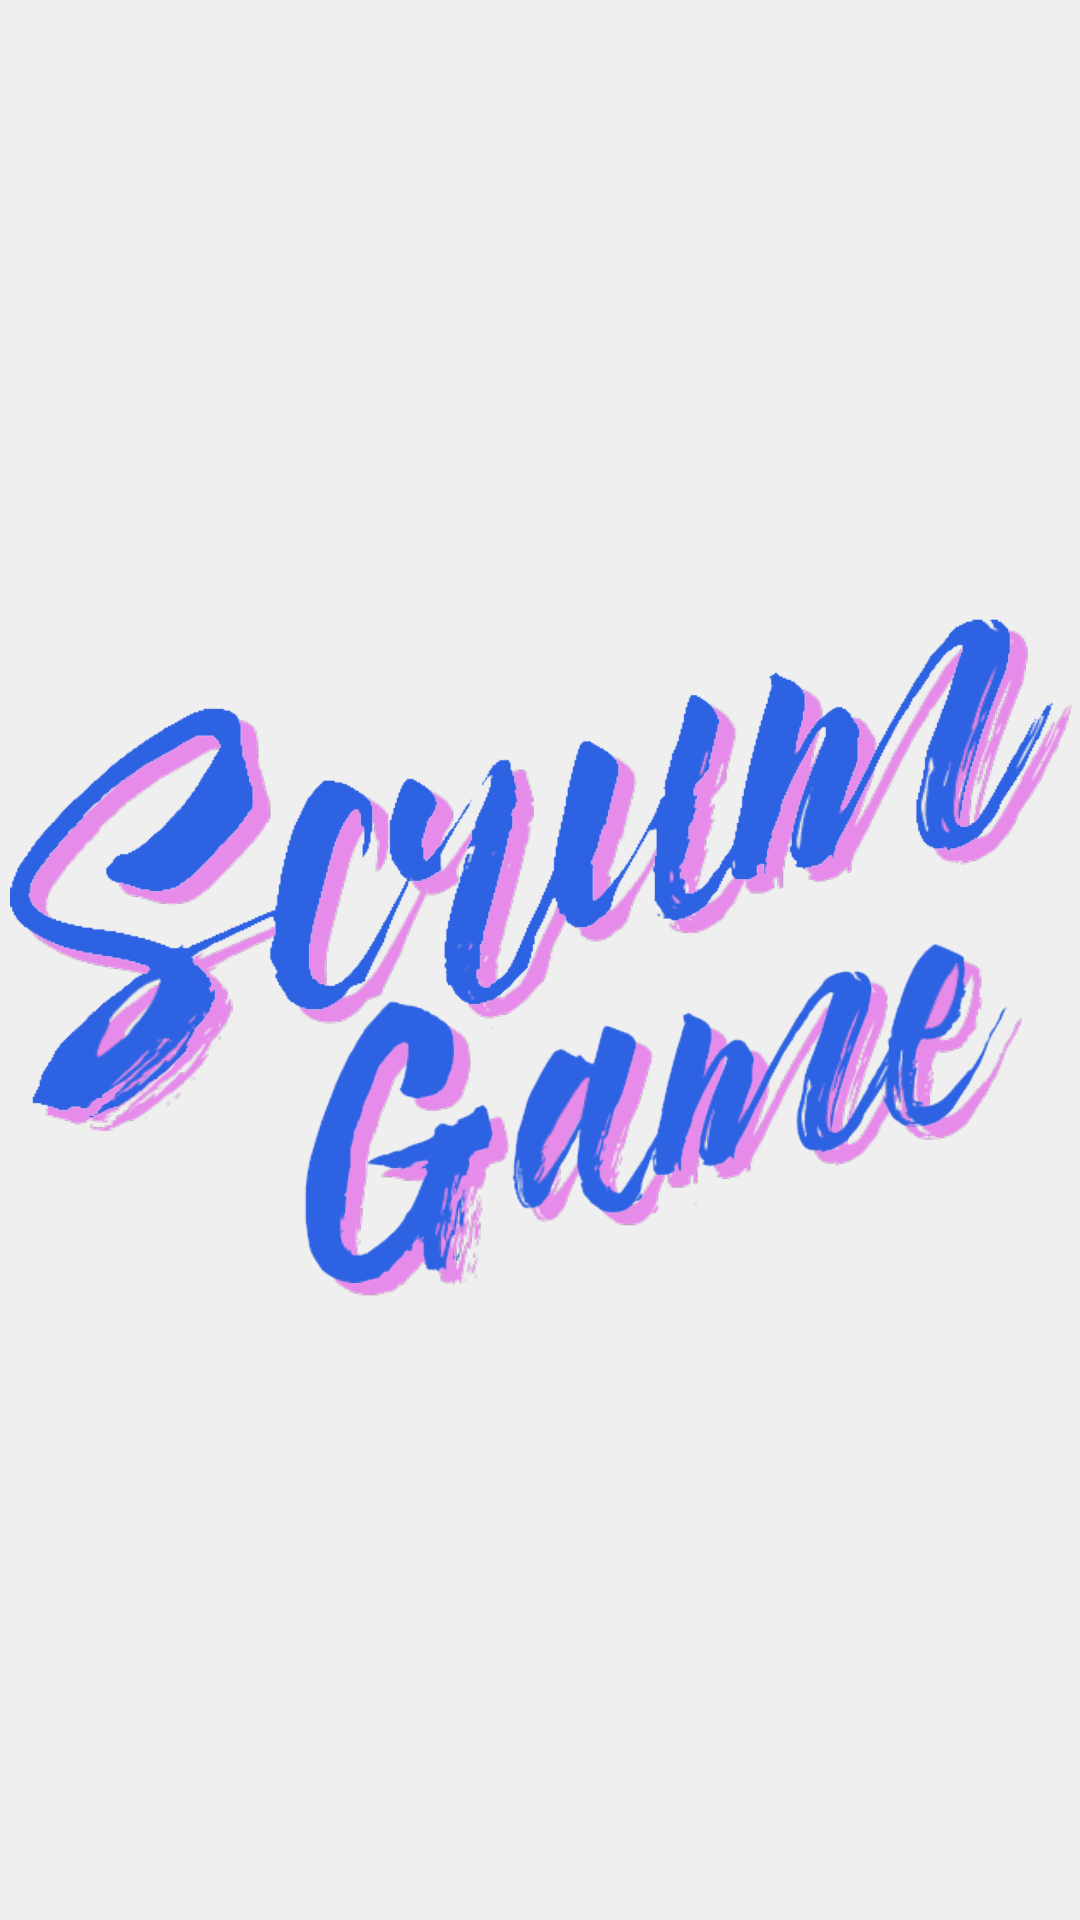

Reconstruct the res/layout file that produces this screen, plus the resources it refers to.
<!-- AndroidManifest.xml: application theme AppTheme -->
<!-- res/layout/activity_splash.xml -->
<?xml version="1.0" encoding="utf-8"?>
<androidx.constraintlayout.widget.ConstraintLayout xmlns:android="http://schemas.android.com/apk/res/android"
    xmlns:app="http://schemas.android.com/apk/res-auto"
    xmlns:tools="http://schemas.android.com/tools"
    android:layout_width="match_parent"
    android:layout_height="match_parent"
    android:background="@color/background"
    tools:context=".presentation.view.activity.SplashScreen">

    <ImageView
        android:id="@+id/splash_iv"
        android:layout_width="wrap_content"
        android:layout_height="wrap_content"
        android:scaleType="centerInside"
        android:src="@drawable/splash_logo"
        app:layout_constraintBottom_toBottomOf="parent"
        app:layout_constraintLeft_toLeftOf="parent"
        app:layout_constraintLeft_toRightOf="parent"
        app:layout_constraintTop_toTopOf="parent"
        android:contentDescription="@string/app_name" />
</androidx.constraintlayout.widget.ConstraintLayout>
<!-- resources referenced by this layout -->
<resources>
  <color name="background">#EFEFEF</color>
  <!-- drawable splash_logo: png bitmap (drawable-hdpi, 1026798 bytes) -->
  <string name="app_name">Scrum Game</string>
  <style name="AppTheme" parent="Theme.MaterialComponents.Light.NoActionBar.Bridge">
          <item name="windowActionBar">false</item>
          <item name="windowNoTitle">true</item>
          <item name="colorAccent">@color/jelly</item>
          <item name="scrimBackground" tools:ignore="PrivateResource">@color/mtrl_scrim_color</item>
          <item name="textAppearanceHeadline1">@style/TextAppearance.MaterialComponents.Headline1</item>
          <item name="textAppearanceHeadline2">@style/TextAppearance.MaterialComponents.Headline2</item>
          <item name="textAppearanceHeadline3">@style/TextAppearance.MaterialComponents.Headline3</item>
          <item name="textAppearanceHeadline4">@style/TextAppearance.MaterialComponents.Headline4</item>
          <item name="textAppearanceHeadline5">@style/TextAppearance.MaterialComponents.Headline5</item>
          <item name="textAppearanceHeadline6">@style/TextAppearance.MaterialComponents.Headline6</item>
          <item name="textAppearanceSubtitle1">@style/TextAppearance.MaterialComponents.Subtitle1</item>
          <item name="textAppearanceSubtitle2">@style/TextAppearance.MaterialComponents.Subtitle2</item>
          <item name="textAppearanceBody1">@style/TextAppearance.MaterialComponents.Body1</item>
          <item name="textAppearanceBody2">@style/TextAppearance.MaterialComponents.Body2</item>
          <item name="textAppearanceCaption">@style/TextAppearance.MaterialComponents.Caption</item>
          <item name="textAppearanceButton">@style/TextAppearance.MaterialComponents.Button</item>
          <item name="textAppearanceOverline">@style/TextAppearance.MaterialComponents.Overline</item>
      </style>
  <color name="jelly">#8549BA</color>
</resources>
